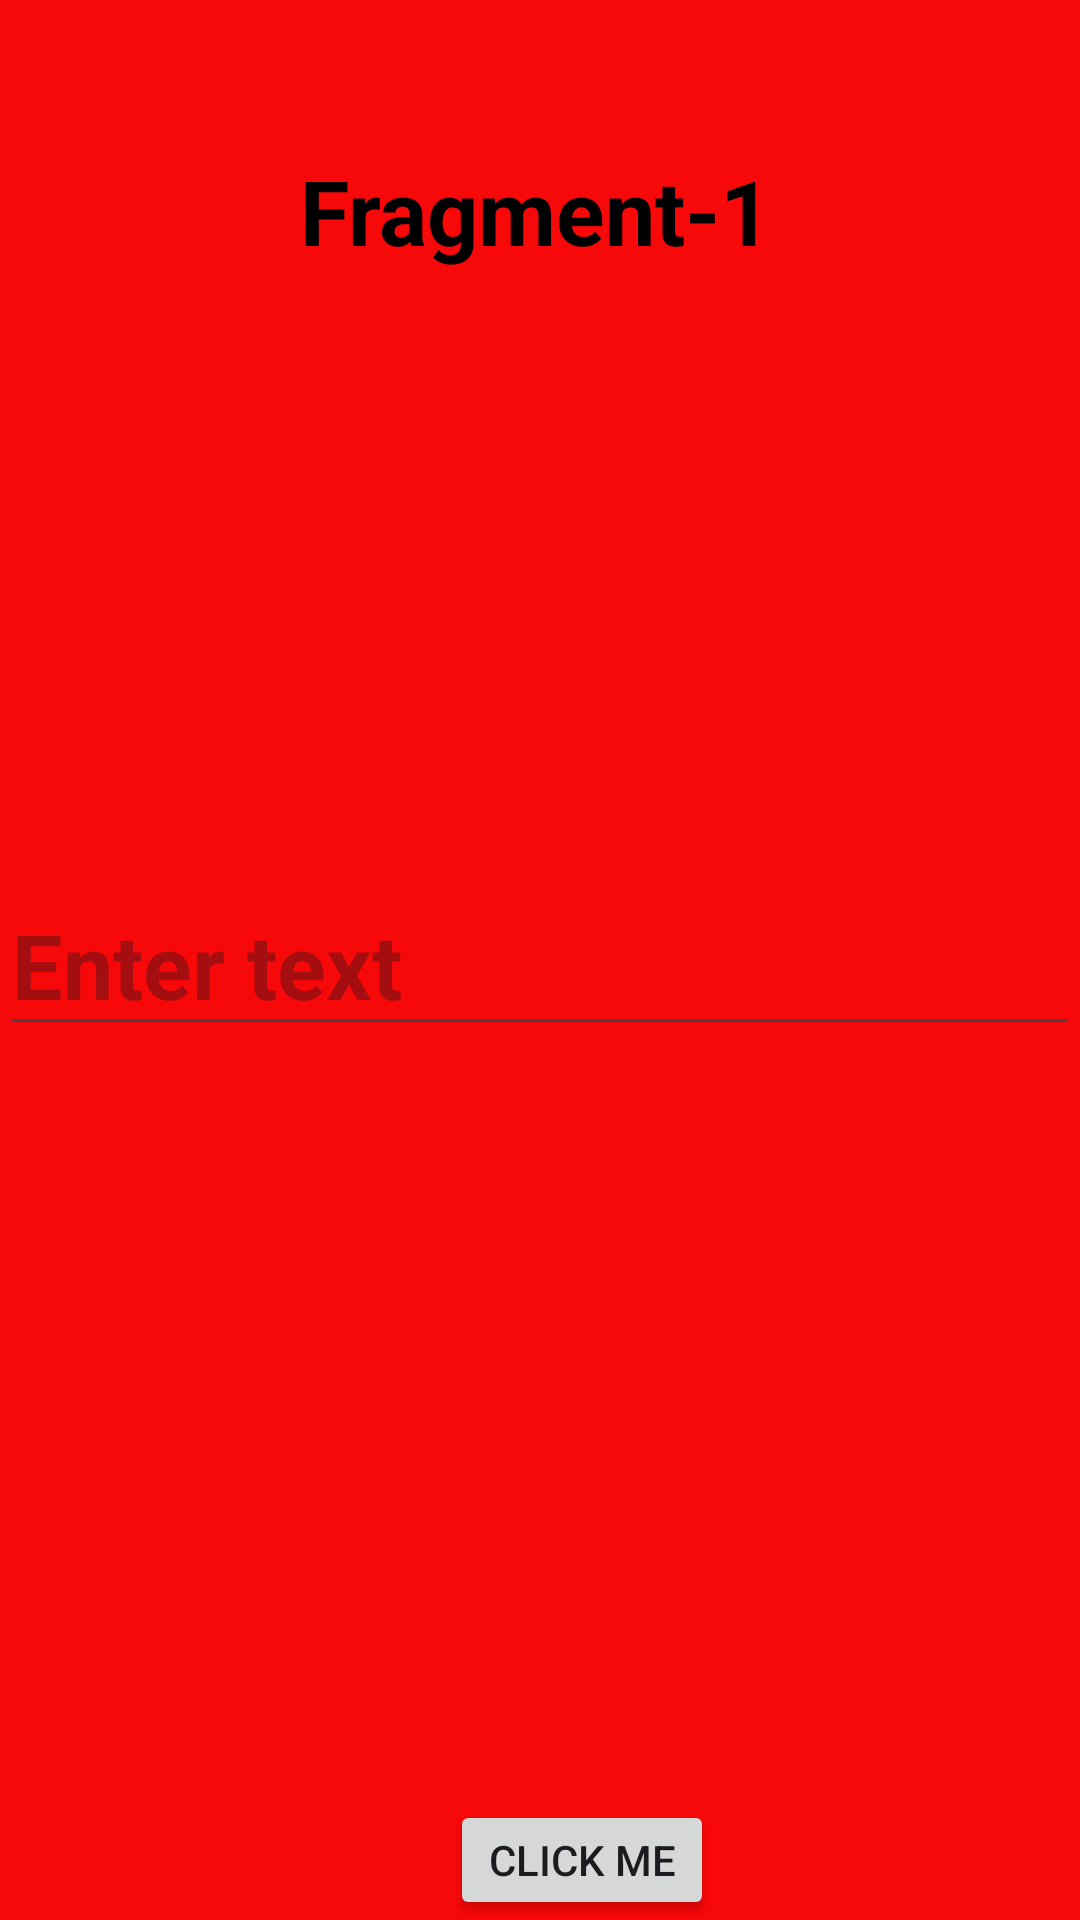

This screen was rendered from an Android layout file. Write that file and the resources it references.
<!-- AndroidManifest.xml: application theme Theme.Learning -->
<!-- res/layout/fragment1.xml -->
<?xml version="1.0" encoding="utf-8"?>
<FrameLayout xmlns:android="http://schemas.android.com/apk/res/android"
    android:layout_width="match_parent"
    android:layout_height="match_parent"
    android:background="@color/red">

    <TextView
        android:layout_width="wrap_content"
        android:layout_height="wrap_content"
        android:text="Fragment-1"
        android:textColor="@color/black"
        android:layout_marginTop="50dp"
        android:layout_marginStart="100dp"
        android:textSize="30dp"
        android:textStyle="bold" />

    <EditText
        android:id="@+id/editTextf1"
        android:layout_width="match_parent"
        android:layout_height="wrap_content"
        android:layout_gravity="center"
        android:textColor="@color/black"
        android:hint="Enter text"
        android:textSize="30dp"
        android:textStyle="bold"/>

    <Button
        android:id="@+id/buttonf1"
        android:layout_width="wrap_content"
        android:layout_height="wrap_content"
        android:layout_marginTop="600dp"
        android:layout_marginStart="150dp"
        android:text="click me"
        />

</FrameLayout>
<!-- resources referenced by this layout -->
<resources>
  <color name="black">#FF000000</color>
  <color name="red">#F70809</color>
  <style name="Theme.Learning" parent="Base.Theme.Learning" />
  <style name="Base.Theme.Learning" parent="Theme.Material3.DayNight.NoActionBar">
          
          
          <item name="colorPrimary">#142311</item>
  
          <item name="colorAccent">#2E602A</item>
      </style>
</resources>
